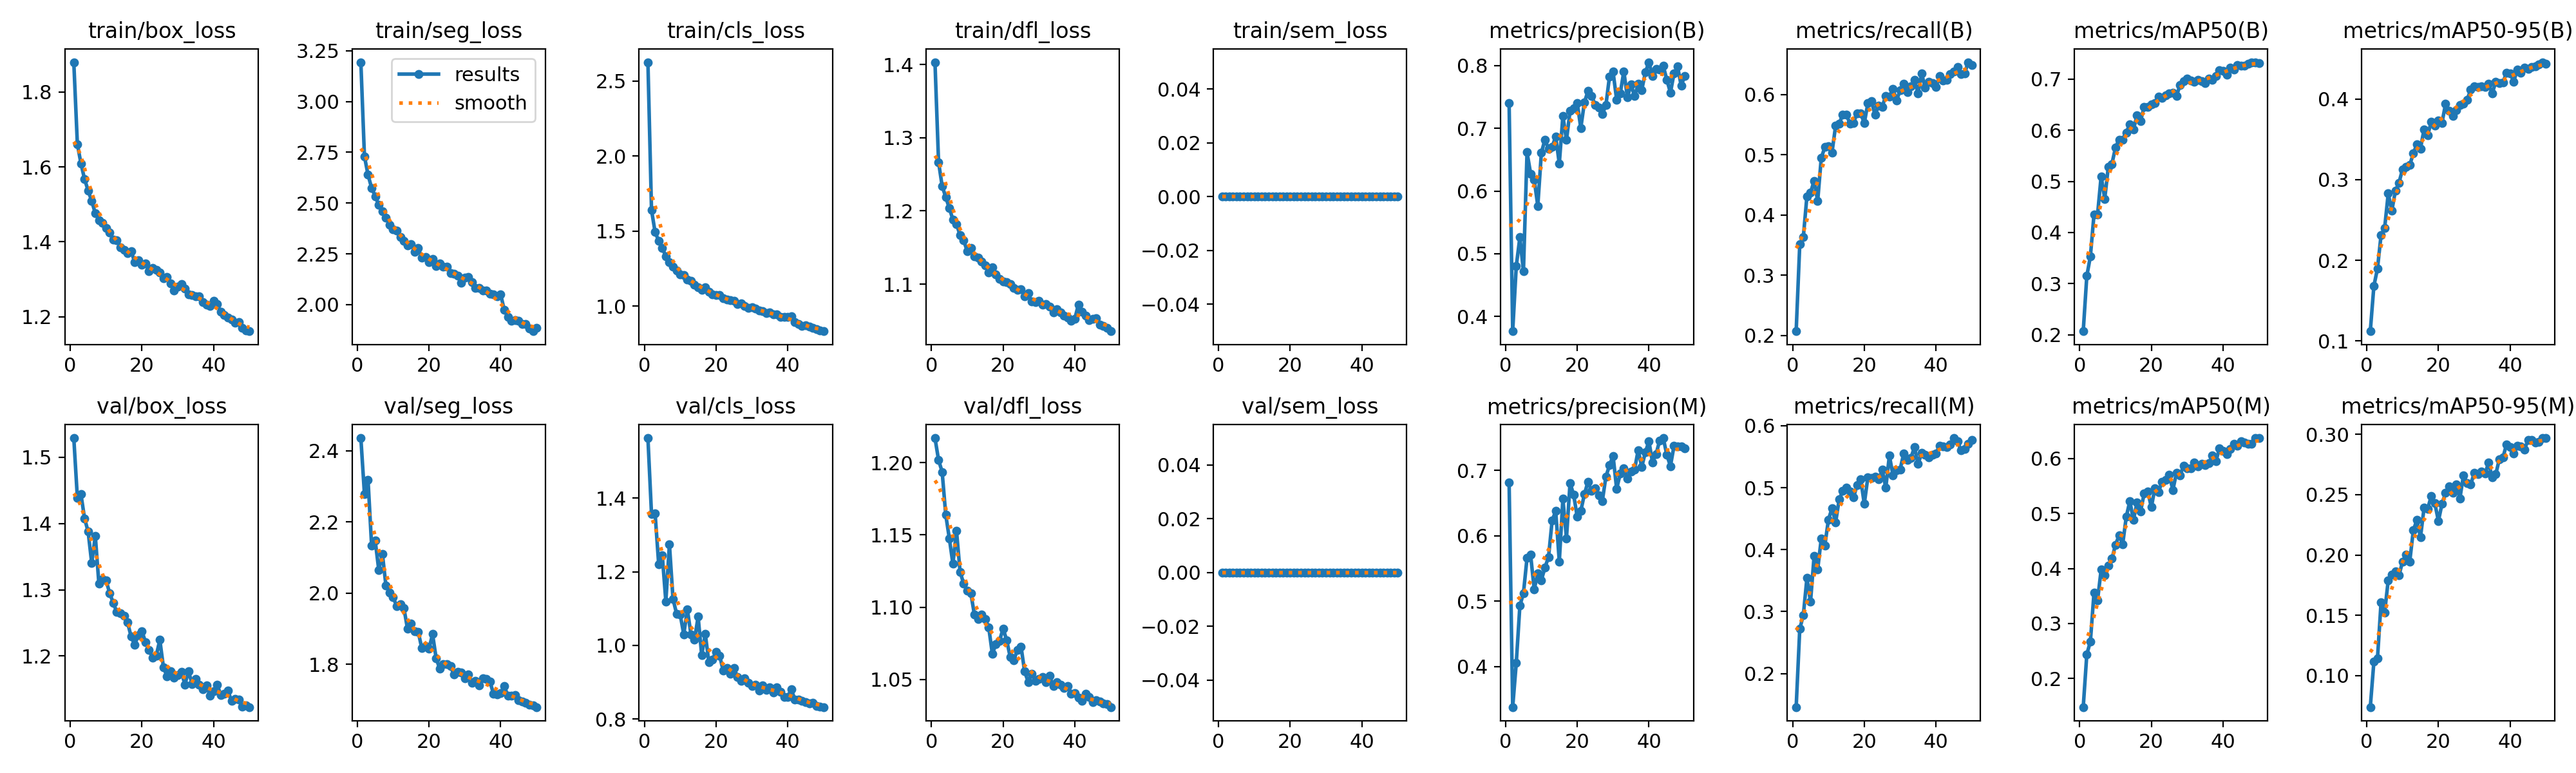

Source data for this figure (header and first rows):
epoch, time, train/box_loss, train/seg_loss, train/cls_loss, train/dfl_loss, train/sem_loss, metrics/precision(B), metrics/recall(B), metrics/mAP50(B), metrics/mAP50-95(B), metrics/precision(M), metrics/recall(M), metrics/mAP50(M), metrics/mAP50-95(M), val/box_loss, val/seg_loss, val/cls_loss, val/dfl_loss, val/sem_loss, lr/pg0, lr/pg1, lr/pg2
1, 86.73, 1.879, 3.194, 2.625, 1.403, 0, 0.7398, 0.2073, 0.2072, 0.1122, 0.6811, 0.1458, 0.1476, 0.07395, 1.529, 2.436, 1.563, 1.217, 0, 0.0004146, 0.0004146, 0.0004146
2, 173, 1.66, 2.73, 1.64, 1.267, 0, 0.3766, 0.3512, 0.3151, 0.1683, 0.3382, 0.2718, 0.2437, 0.1115, 1.439, 2.279, 1.357, 1.202, 0, 0.0008148, 0.0008148, 0.0008148
3, 258.6, 1.609, 2.639, 1.493, 1.234, 0, 0.4804, 0.3637, 0.3535, 0.1898, 0.4057, 0.2943, 0.2672, 0.1141, 1.444, 2.319, 1.359, 1.194, 0, 0.001198, 0.001198, 0.001198
4, 343.9, 1.567, 2.574, 1.435, 1.219, 0, 0.5262, 0.4311, 0.4349, 0.2312, 0.493, 0.354, 0.3556, 0.1606, 1.408, 2.133, 1.221, 1.164, 0, 0.001176, 0.001176, 0.001176
5, 428.8, 1.537, 2.534, 1.387, 1.204, 0, 0.4722, 0.4371, 0.4353, 0.24, 0.5123, 0.3155, 0.3423, 0.1524, 1.388, 2.148, 1.245, 1.148, 0, 0.001151, 0.001151, 0.001151
6, 514.5, 1.509, 2.491, 1.331, 1.188, 0, 0.6617, 0.4566, 0.5101, 0.2828, 0.5661, 0.3894, 0.398, 0.179, 1.34, 2.065, 1.119, 1.13, 0, 0.001126, 0.001126, 0.001126
7, 599.5, 1.476, 2.459, 1.294, 1.182, 0, 0.6276, 0.4232, 0.4659, 0.2614, 0.5708, 0.3681, 0.3877, 0.1837, 1.382, 2.111, 1.274, 1.153, 0, 0.001102, 0.001102, 0.001102
8, 685.2, 1.458, 2.428, 1.263, 1.167, 0, 0.6185, 0.4947, 0.5287, 0.2863, 0.5179, 0.4175, 0.4052, 0.1865, 1.309, 2.021, 1.126, 1.124, 0, 0.001077, 0.001077, 0.001077
9, 771, 1.45, 2.393, 1.237, 1.16, 0, 0.5763, 0.5126, 0.534, 0.2962, 0.5424, 0.4066, 0.4176, 0.1832, 1.317, 2.002, 1.086, 1.116, 0, 0.001052, 0.001052, 0.001052
10, 857, 1.436, 2.371, 1.21, 1.145, 0, 0.6609, 0.5139, 0.5662, 0.313, 0.5322, 0.4485, 0.4432, 0.1945, 1.314, 1.988, 1.084, 1.111, 0, 0.001027, 0.001027, 0.001027
11, 942.2, 1.424, 2.363, 1.208, 1.149, 0, 0.6818, 0.504, 0.5815, 0.3159, 0.5514, 0.4667, 0.4602, 0.2005, 1.295, 1.964, 1.03, 1.11, 0, 0.001002, 0.001002, 0.001002
12, 1028, 1.406, 2.332, 1.178, 1.138, 0, 0.6676, 0.5479, 0.5817, 0.3181, 0.5676, 0.4436, 0.4441, 0.1945, 1.28, 1.968, 1.098, 1.095, 0, 0.0009778, 0.0009778, 0.0009778
13, 1113, 1.404, 2.312, 1.167, 1.137, 0, 0.6701, 0.5518, 0.5955, 0.3325, 0.623, 0.4812, 0.4938, 0.2203, 1.266, 1.959, 1.03, 1.092, 0, 0.000953, 0.000953, 0.000953
14, 1199, 1.386, 2.291, 1.144, 1.131, 0, 0.6868, 0.5666, 0.6119, 0.3442, 0.6378, 0.4944, 0.5229, 0.229, 1.265, 1.9, 1.015, 1.095, 0, 0.0009283, 0.0009283, 0.0009283
15, 1284, 1.378, 2.299, 1.127, 1.125, 0, 0.6434, 0.5661, 0.6009, 0.3385, 0.5605, 0.5003, 0.4881, 0.2146, 1.26, 1.914, 1.078, 1.092, 0, 0.0009035, 0.0009035, 0.0009035
16, 1370, 1.37, 2.26, 1.109, 1.116, 0, 0.7198, 0.5521, 0.6289, 0.3626, 0.6563, 0.4936, 0.5201, 0.2392, 1.251, 1.892, 0.9733, 1.086, 0, 0.0008787, 0.0008787, 0.0008787
17, 1455, 1.375, 2.277, 1.126, 1.123, 0, 0.6812, 0.5531, 0.6177, 0.3551, 0.5961, 0.4844, 0.5043, 0.2383, 1.229, 1.892, 1.031, 1.068, 0, 0.000854, 0.000854, 0.000854
18, 1540, 1.345, 2.231, 1.094, 1.113, 0, 0.7275, 0.5691, 0.646, 0.3717, 0.6807, 0.5041, 0.5367, 0.2487, 1.217, 1.845, 0.9541, 1.075, 0, 0.0008293, 0.0008293, 0.0008293
19, 1626, 1.35, 2.236, 1.077, 1.107, 0, 0.7323, 0.5686, 0.6455, 0.3669, 0.6627, 0.5133, 0.5401, 0.2429, 1.232, 1.851, 0.9616, 1.077, 0, 0.0008045, 0.0008045, 0.0008045
20, 1712, 1.34, 2.209, 1.073, 1.104, 0, 0.7403, 0.5524, 0.6508, 0.3733, 0.6289, 0.4738, 0.5117, 0.2282, 1.237, 1.843, 0.9825, 1.085, 0, 0.0007797, 0.0007797, 0.0007797
21, 1798, 1.343, 2.223, 1.071, 1.103, 0, 0.7004, 0.5854, 0.6526, 0.3706, 0.638, 0.5168, 0.5465, 0.2423, 1.221, 1.885, 0.9724, 1.077, 0, 0.000755, 0.000755, 0.000755
22, 1883, 1.321, 2.191, 1.05, 1.1, 0, 0.7412, 0.5886, 0.6659, 0.3941, 0.6635, 0.5153, 0.5395, 0.2515, 1.209, 1.817, 0.9308, 1.065, 0, 0.0007302, 0.0007302, 0.0007302
23, 1970, 1.331, 2.204, 1.041, 1.095, 0, 0.7591, 0.5663, 0.6632, 0.3854, 0.6825, 0.518, 0.558, 0.2571, 1.197, 1.788, 0.9383, 1.063, 0, 0.0007055, 0.0007055, 0.0007055
24, 2056, 1.325, 2.187, 1.038, 1.092, 0, 0.7519, 0.5814, 0.6684, 0.3793, 0.6691, 0.5131, 0.5614, 0.2515, 1.2, 1.801, 0.9229, 1.071, 0, 0.0006808, 0.0006808, 0.0006808
25, 2142, 1.318, 2.185, 1.033, 1.093, 0, 0.7371, 0.5798, 0.6713, 0.3864, 0.6722, 0.5289, 0.5707, 0.2586, 1.224, 1.8, 0.9379, 1.073, 0, 0.000656, 0.000656, 0.000656
26, 2228, 1.303, 2.156, 1.014, 1.083, 0, 0.7334, 0.5977, 0.673, 0.3923, 0.662, 0.4999, 0.5426, 0.247, 1.183, 1.794, 0.9147, 1.056, 0, 0.0006312, 0.0006312, 0.0006312
27, 2314, 1.305, 2.153, 1.018, 1.087, 0, 0.7223, 0.5962, 0.6665, 0.3946, 0.6531, 0.5518, 0.5741, 0.2662, 1.169, 1.771, 0.9028, 1.048, 0, 0.0006065, 0.0006065, 0.0006065
28, 2400, 1.288, 2.143, 1.001, 1.076, 0, 0.7367, 0.6093, 0.688, 0.399, 0.6903, 0.52, 0.5692, 0.2594, 1.176, 1.779, 0.9099, 1.054, 0, 0.0005818, 0.0005818, 0.0005818
29, 2487, 1.27, 2.109, 0.9876, 1.075, 0, 0.7823, 0.5898, 0.6955, 0.4115, 0.7075, 0.5286, 0.5872, 0.2583, 1.167, 1.777, 0.898, 1.049, 0, 0.000557, 0.000557, 0.000557
30, 2574, 1.28, 2.132, 0.9921, 1.077, 0, 0.7899, 0.6072, 0.7005, 0.4154, 0.7222, 0.5295, 0.5826, 0.268, 1.171, 1.76, 0.8895, 1.05, 0, 0.0005322, 0.0005322, 0.0005322
31, 2662, 1.288, 2.136, 0.9842, 1.072, 0, 0.7452, 0.6177, 0.6966, 0.4152, 0.6714, 0.5553, 0.5822, 0.2672, 1.176, 1.771, 0.8921, 1.052, 0, 0.0005075, 0.0005075, 0.0005075
32, 2750, 1.276, 2.111, 0.9717, 1.073, 0, 0.7552, 0.6042, 0.6948, 0.4155, 0.6951, 0.5448, 0.593, 0.2694, 1.157, 1.748, 0.8778, 1.048, 0, 0.0004827, 0.0004827, 0.0004827
33, 2837, 1.26, 2.082, 0.9657, 1.069, 0, 0.7908, 0.6136, 0.6987, 0.4152, 0.7031, 0.548, 0.5858, 0.2673, 1.177, 1.754, 0.891, 1.053, 0, 0.000458, 0.000458, 0.000458
34, 2925, 1.258, 2.083, 0.9539, 1.062, 0, 0.7491, 0.6237, 0.6963, 0.4187, 0.6871, 0.5655, 0.5908, 0.2765, 1.158, 1.741, 0.8787, 1.046, 0, 0.0004332, 0.0004332, 0.0004332
35, 3011, 1.255, 2.069, 0.9582, 1.066, 0, 0.7699, 0.6023, 0.6918, 0.4069, 0.6983, 0.5384, 0.5882, 0.2644, 1.165, 1.761, 0.8857, 1.048, 0, 0.0004085, 0.0004085, 0.0004085
36, 3099, 1.255, 2.07, 0.9435, 1.062, 0, 0.7509, 0.6345, 0.7013, 0.4213, 0.7011, 0.5556, 0.5916, 0.2669, 1.157, 1.759, 0.8724, 1.046, 0, 0.0003837, 0.0003837, 0.0003837
37, 3195, 1.239, 2.053, 0.9433, 1.057, 0, 0.7705, 0.6113, 0.6986, 0.4196, 0.731, 0.5532, 0.6054, 0.2796, 1.15, 1.752, 0.8852, 1.044, 0, 0.000359, 0.000359, 0.000359
38, 3300, 1.232, 2.049, 0.9288, 1.055, 0, 0.7609, 0.6208, 0.7059, 0.4205, 0.7053, 0.5487, 0.5948, 0.2808, 1.155, 1.717, 0.8742, 1.045, 0, 0.0003343, 0.0003343, 0.0003343
39, 3406, 1.229, 2.039, 0.9252, 1.05, 0, 0.7888, 0.6187, 0.7174, 0.4327, 0.7274, 0.5533, 0.6189, 0.2917, 1.14, 1.715, 0.8604, 1.04, 0, 0.0003095, 0.0003095, 0.0003095
40, 3495, 1.242, 2.051, 0.9285, 1.053, 0, 0.8052, 0.612, 0.7162, 0.4321, 0.7444, 0.5553, 0.6144, 0.2893, 1.147, 1.718, 0.8605, 1.041, 0, 0.0002848, 0.0002848, 0.0002848
41, 3582, 1.233, 1.973, 0.9307, 1.072, 0, 0.7837, 0.6307, 0.7089, 0.4215, 0.7122, 0.5674, 0.6083, 0.2841, 1.157, 1.739, 0.8805, 1.038, 0, 0.00026, 0.00026, 0.00026
42, 3670, 1.213, 1.939, 0.893, 1.062, 0, 0.7949, 0.6227, 0.7223, 0.4363, 0.7248, 0.5665, 0.6174, 0.2908, 1.141, 1.712, 0.8527, 1.035, 0, 0.0002352, 0.0002352, 0.0002352
43, 3758, 1.205, 1.921, 0.8815, 1.057, 0, 0.793, 0.6242, 0.7184, 0.4322, 0.7457, 0.5653, 0.627, 0.2901, 1.143, 1.711, 0.8528, 1.04, 0, 0.0002105, 0.0002105, 0.0002105
44, 3843, 1.198, 1.924, 0.8675, 1.051, 0, 0.7992, 0.6336, 0.7273, 0.4387, 0.7493, 0.57, 0.623, 0.2873, 1.148, 1.713, 0.8496, 1.038, 0, 0.0001857, 0.0001857, 0.0001857
45, 3926, 1.193, 1.92, 0.8722, 1.053, 0, 0.7771, 0.6386, 0.7256, 0.4376, 0.7235, 0.58, 0.6319, 0.2954, 1.132, 1.7, 0.8465, 1.035, 0, 0.000161, 0.000161, 0.000161
46, 4015, 1.183, 1.904, 0.8608, 1.054, 0, 0.7567, 0.6451, 0.726, 0.4399, 0.7065, 0.5747, 0.6293, 0.2955, 1.135, 1.695, 0.8417, 1.036, 0, 0.0001363, 0.0001363, 0.0001363
47, 4102, 1.186, 1.906, 0.854, 1.045, 0, 0.7873, 0.6343, 0.7297, 0.4403, 0.7374, 0.5599, 0.6273, 0.293, 1.134, 1.692, 0.8445, 1.035, 0, 0.0001115, 0.0001115, 0.0001115
48, 4194, 1.17, 1.883, 0.845, 1.043, 0, 0.7981, 0.6354, 0.7328, 0.4432, 0.7362, 0.5621, 0.6266, 0.2937, 1.124, 1.687, 0.8351, 1.033, 0, 8.675e-05, 8.675e-05, 8.675e-05
49, 4284, 1.163, 1.869, 0.8358, 1.04, 0, 0.7677, 0.6536, 0.7317, 0.4456, 0.737, 0.5704, 0.6375, 0.2967, 1.125, 1.684, 0.8341, 1.033, 0, 6.2e-05, 6.2e-05, 6.2e-05
50, 4372, 1.161, 1.884, 0.8321, 1.036, 0, 0.7836, 0.6492, 0.7314, 0.4435, 0.7337, 0.5773, 0.6373, 0.2969, 1.123, 1.68, 0.8323, 1.031, 0, 3.725e-05, 3.725e-05, 3.725e-05
